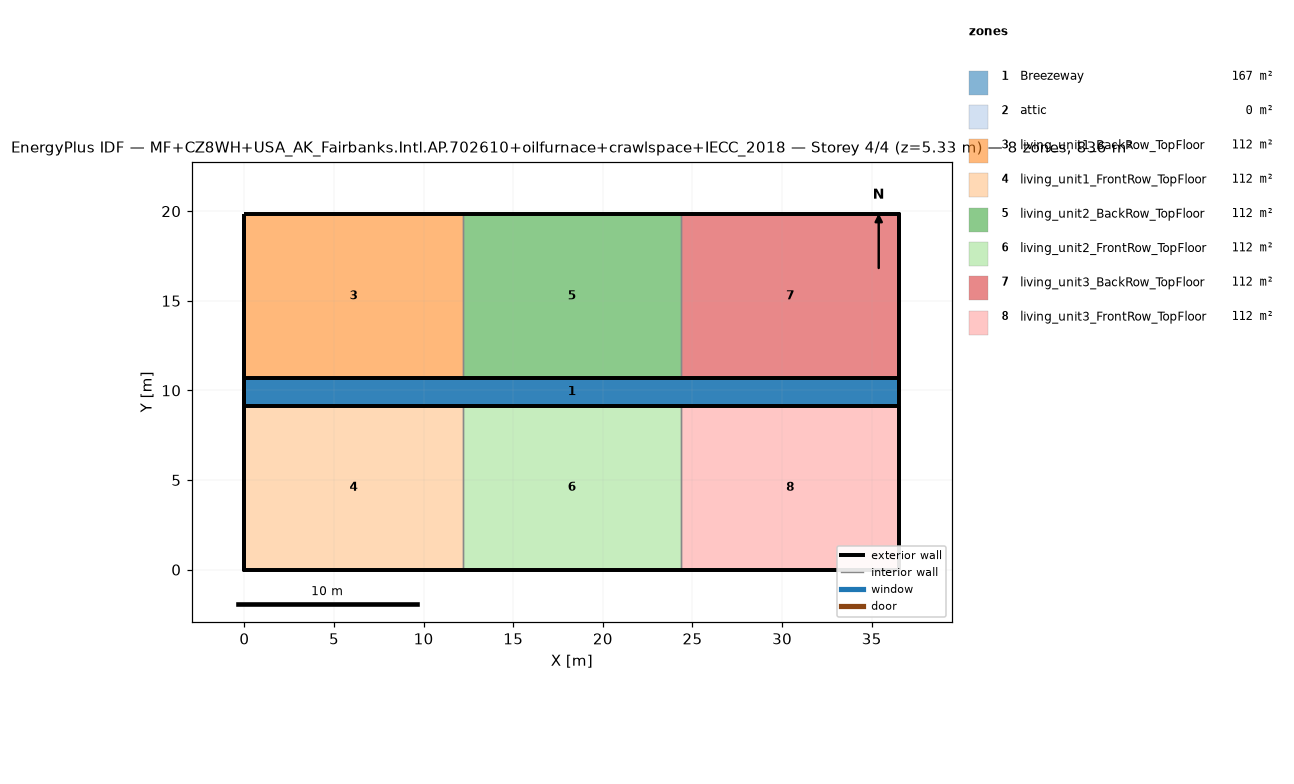
=== STOREY PLAN SPEC (per zone: floor XY polygon, exterior-wall plan segments, windows/doors) ===
zone 1: Breezeway  (167.0 m²)
  floor: (36.54, 9.16) (0.00, 9.16) (0.00, 10.68) (36.54, 10.68)
  floor: (36.54, 9.16) (0.00, 9.16) (0.00, 10.68) (36.54, 10.68)
  floor: (36.54, 9.16) (0.00, 9.16) (0.00, 10.68) (36.54, 10.68)
zone 2: attic  (0.0 m²)
  exterior wall: (36.54, 0.00) – (36.54, 19.84) – (36.54, 9.92)  [29.8 m]
  exterior wall: (0.00, 19.84) – (0.00, 0.00) – (0.00, 9.92)  [29.8 m]
zone 3: living_unit1_BackRow_TopFloor  (111.5 m²)
  floor: (12.18, 10.68) (0.00, 10.68) (0.00, 19.84) (12.18, 19.84)
  exterior wall: (12.18, 19.84) – (0.00, 19.84)  [12.2 m]
  exterior wall: (0.00, 19.84) – (0.00, 10.68)  [9.2 m]
  exterior wall: (0.00, 10.68) – (12.18, 10.68)  [12.2 m]
  interior walls: 1
zone 4: living_unit1_FrontRow_TopFloor  (111.5 m²)
  floor: (12.18, 0.00) (0.00, 0.00) (0.00, 9.16) (12.18, 9.16)
  exterior wall: (0.00, 0.00) – (12.18, 0.00)  [12.2 m]
  exterior wall: (0.00, 9.16) – (0.00, 0.00)  [9.2 m]
  exterior wall: (12.18, 9.16) – (0.00, 9.16)  [12.2 m]
  interior walls: 1
zone 5: living_unit2_BackRow_TopFloor  (111.5 m²)
  floor: (24.36, 10.68) (12.18, 10.68) (12.18, 19.84) (24.36, 19.84)
  exterior wall: (12.18, 10.68) – (24.36, 10.68)  [12.2 m]
  exterior wall: (24.36, 19.84) – (12.18, 19.84)  [12.2 m]
  interior walls: 2
zone 6: living_unit2_FrontRow_TopFloor  (111.5 m²)
  floor: (24.36, 0.00) (12.18, 0.00) (12.18, 9.16) (24.36, 9.16)
  exterior wall: (12.18, 0.00) – (24.36, 0.00)  [12.2 m]
  exterior wall: (24.36, 9.16) – (12.18, 9.16)  [12.2 m]
  interior walls: 2
zone 7: living_unit3_BackRow_TopFloor  (111.5 m²)
  floor: (36.54, 10.68) (24.36, 10.68) (24.36, 19.84) (36.54, 19.84)
  exterior wall: (36.54, 10.68) – (36.54, 19.84)  [9.2 m]
  exterior wall: (36.54, 19.84) – (24.36, 19.84)  [12.2 m]
  exterior wall: (24.36, 10.68) – (36.54, 10.68)  [12.2 m]
  interior walls: 1
zone 8: living_unit3_FrontRow_TopFloor  (111.5 m²)
  floor: (36.54, 0.00) (24.36, 0.00) (24.36, 9.16) (36.54, 9.16)
  exterior wall: (24.36, 0.00) – (36.54, 0.00)  [12.2 m]
  exterior wall: (36.54, 0.00) – (36.54, 9.16)  [9.2 m]
  exterior wall: (36.54, 9.16) – (24.36, 9.16)  [12.2 m]
  interior walls: 1

=== DERIVED (storey summary) ===
Building: MF+CZ8WH+USA_AK_Fairbanks.Intl.AP.702610+oilfurnace+crawlspace+IECC_2018
Storey: 4 of 4  (floor level z = 5.33 m)
Storey gross floor area: 836.2 m²
Zones on this storey: 8
  - Breezeway: floor 167.0 m²
  - attic: floor 0.0 m²; exterior wall 59.5 m (81.9 m²); WWR 0.0%
  - living_unit1_BackRow_TopFloor: floor 111.5 m²; exterior wall 33.5 m (86.9 m²); WWR 0.0%
  - living_unit1_FrontRow_TopFloor: floor 111.5 m²; exterior wall 33.5 m (86.9 m²); WWR 0.0%
  - living_unit2_BackRow_TopFloor: floor 111.5 m²; exterior wall 24.4 m (63.1 m²); WWR 0.0%
  - living_unit2_FrontRow_TopFloor: floor 111.5 m²; exterior wall 24.4 m (63.1 m²); WWR 0.0%
  - living_unit3_BackRow_TopFloor: floor 111.5 m²; exterior wall 33.5 m (86.9 m²); WWR 0.0%
  - living_unit3_FrontRow_TopFloor: floor 111.5 m²; exterior wall 33.5 m (86.9 m²); WWR 0.0%
Zone adjacency (shared interzone walls):
  - living_unit1_BackRow_TopFloor ↔ living_unit2_BackRow_TopFloor
  - living_unit1_FrontRow_TopFloor ↔ living_unit2_FrontRow_TopFloor
  - living_unit2_BackRow_TopFloor ↔ living_unit3_BackRow_TopFloor
  - living_unit2_FrontRow_TopFloor ↔ living_unit3_FrontRow_TopFloor